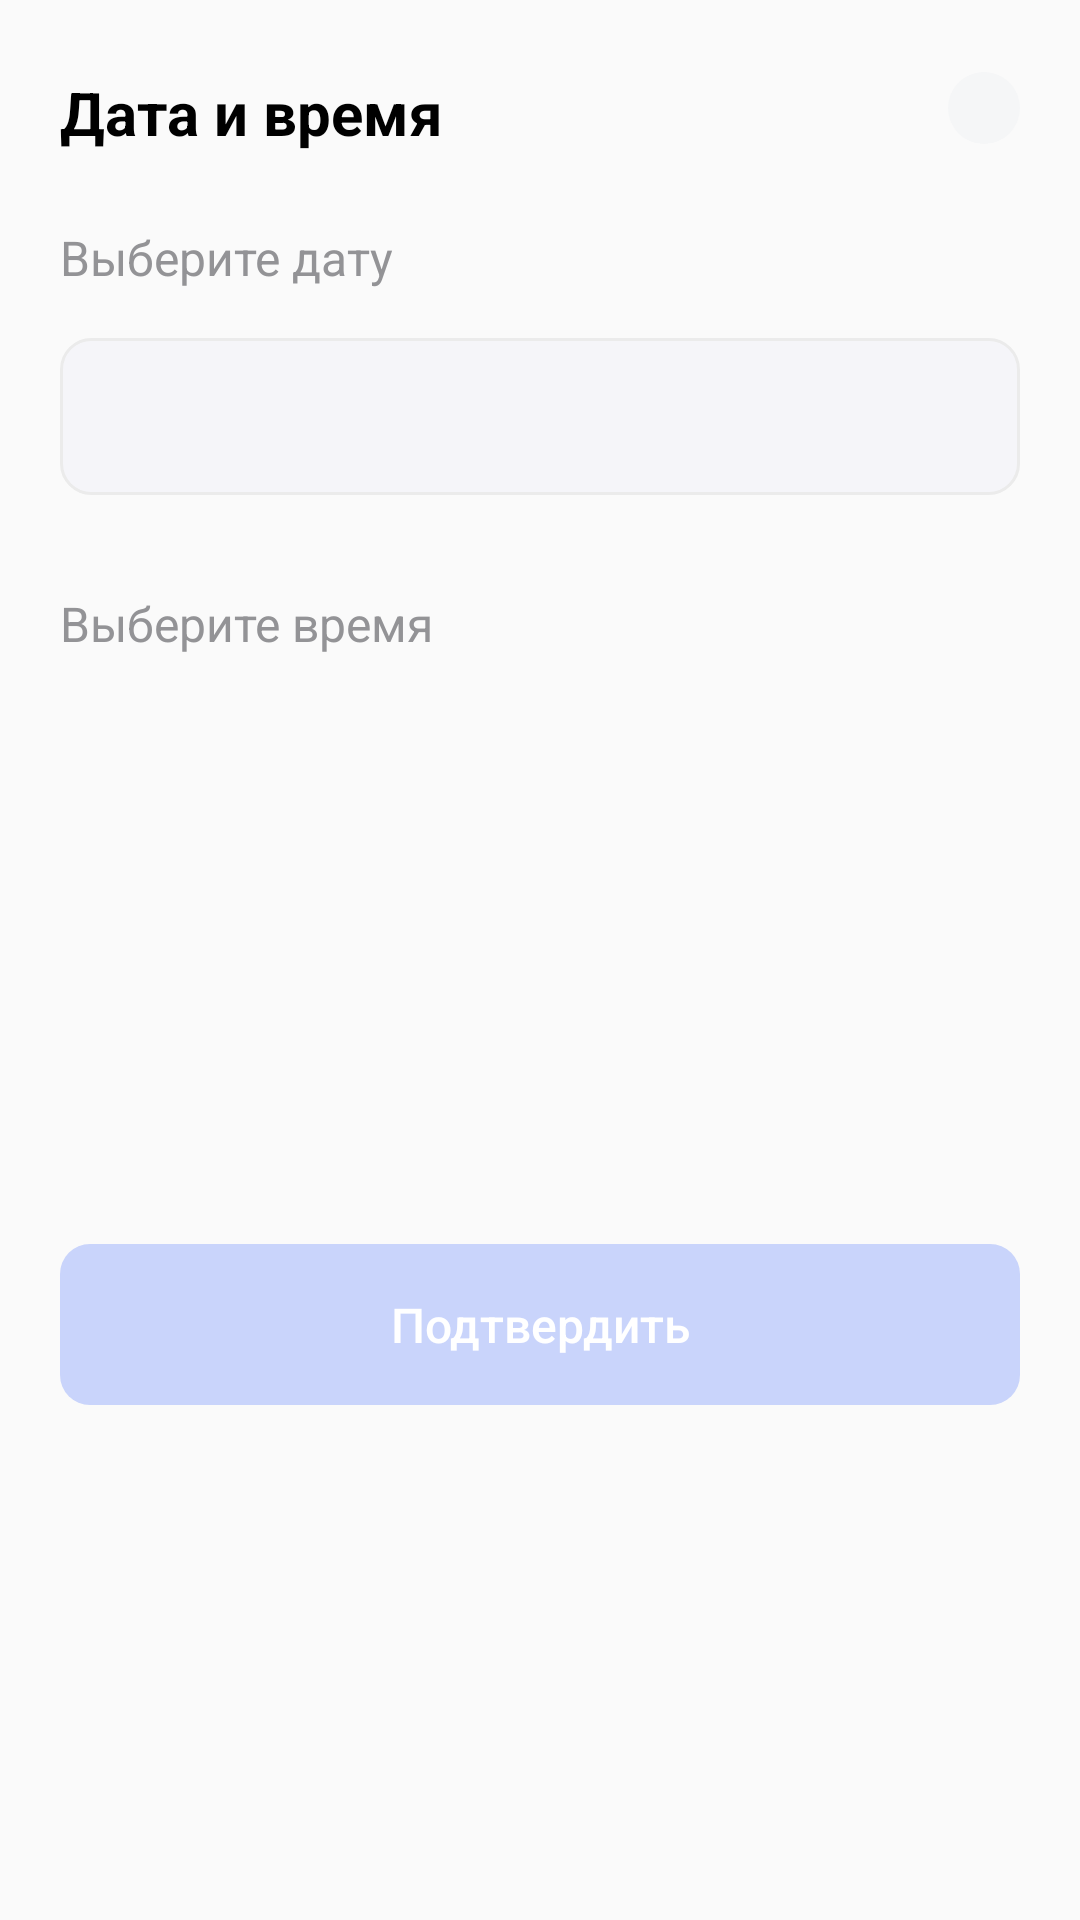

Reconstruct the res/layout file that produces this screen, plus the resources it refers to.
<!-- AndroidManifest.xml: application theme AppTheme -->
<!-- res/layout/date_time.xml -->
<?xml version="1.0" encoding="utf-8"?>
<androidx.constraintlayout.widget.ConstraintLayout xmlns:android="http://schemas.android.com/apk/res/android"
    android:layout_width="match_parent"
    android:paddingHorizontal="20dp"
    android:background="@android:color/transparent"
    android:layout_height="match_parent"
    xmlns:app="http://schemas.android.com/apk/res-auto">
    <TextView
        android:textStyle="bold"
        android:textColor="@color/black"
        android:textSize="20sp"
        app:layout_constraintTop_toTopOf="parent"
        android:layout_marginTop="24dp"
        app:layout_constraintLeft_toLeftOf="parent"
        android:layout_width="0dp"
        android:layout_marginRight="44dp"
        android:id="@+id/name"
        android:text="@string/date_and_time"
        app:layout_constraintRight_toLeftOf="@id/cancel"
        android:layout_height="wrap_content"/>
    <ImageButton
        android:padding="7dp"
        android:background="@drawable/icon_cancel_style"
        android:id="@+id/cancel"
        android:src="@drawable/icon_cancel"
        android:layout_marginTop="24dp"
        app:layout_constraintTop_toTopOf="parent"
        app:layout_constraintRight_toRightOf="parent"
        android:layout_width="wrap_content"
        android:layout_height="wrap_content"/>
    <TextView
        android:id="@+id/textview_date"
        app:layout_constraintTop_toBottomOf="@id/name"
        android:layout_marginTop="24dp"

        android:textSize="16sp"
        android:textColor="@color/AfternameOnBoard_color"
        android:text="@string/select_date"
        android:layout_width="match_parent"
        android:layout_height="wrap_content"/>
    <EditText
        android:focusable="false"
        android:drawableRight="@drawable/drop_down"
        android:background="@drawable/edittext_style"
        android:textColor="@color/black"
        android:id="@+id/date"
        android:layout_marginTop="16dp"
        app:layout_constraintTop_toBottomOf="@id/textview_date"
        android:layout_width="match_parent"
        android:layout_height="wrap_content"/>
    <TextView
        android:id="@+id/textview_time"
        android:text="@string/select_time"
        android:layout_marginTop="32dp"
        android:textSize="16sp"
        android:textColor="@color/AfternameOnBoard_color"
        app:layout_constraintTop_toBottomOf="@id/date"
        android:layout_width="match_parent"
        android:layout_height="wrap_content"/>
   <androidx.recyclerview.widget.RecyclerView
       android:id="@+id/time_recycle_view"
       app:layoutManager="androidx.recyclerview.widget.GridLayoutManager"
       android:layout_marginTop = "16dp"
       app:layout_constraintTop_toBottomOf="@id/textview_time"
       android:layout_width="match_parent"
       android:layout_height="wrap_content"/>
    <Button
        android:enabled="false"
        android:text="@string/confirm_address"
        android:id="@+id/button_add"
        android:textAllCaps="false"
        android:textSize="16sp"
        android:paddingVertical="16dp"
        android:textColor="@color/white"
        app:layout_constraintTop_toBottomOf="@id/time_recycle_view"
        android:layout_width="match_parent"
        app:layout_constraintBottom_toBottomOf="parent"
        android:background="@drawable/button_style"
        android:layout_marginTop="48dp"
        android:layout_marginBottom="40dp"
        android:layout_height="wrap_content"/>
</androidx.constraintlayout.widget.ConstraintLayout>
<!-- resources referenced by this layout -->
<resources>
  <color name="AfternameOnBoard_color">#939396</color>
  <color name="black">#FF000000</color>
  <color name="white">#FFFFFFFF</color>
  <!-- drawable button_style (drawable) -->
  <?xml version="1.0" encoding="utf-8"?>
  <selector xmlns:android="http://schemas.android.com/apk/res/android" >
      <item android:state_enabled="false" >
          <shape android:shape="rectangle" >
              <corners android:radius="10dip" />
              <solid android:color="@color/button_false_enabled" />
          </shape>
      </item>
      <item android:state_enabled="true">
          <shape android:shape="rectangle"  >
              <corners android:radius="10dip" />
              <solid android:color="@color/button_true_enabled"/>
          </shape>
      </item>
  </selector>
  <!-- drawable edittext_style (drawable) -->
  <?xml version="1.0" encoding="utf-8"?>
  <shape xmlns:android="http://schemas.android.com/apk/res/android" android:shape="rectangle">
      <corners android:radius="10dp"/>
      <solid android:color="@color/edittext_color"/>
      <padding android:left="14dp" android:top="14dp" android:bottom="14dp" android:right="14dp"/>
      <stroke android:color="@color/stroke_edittext" android:width="1dp"/>
  </shape>
  <!-- drawable icon_cancel_style (drawable) -->
  <?xml version="1.0" encoding="utf-8"?>
  <shape android:shape="oval" xmlns:android="http://schemas.android.com/apk/res/android">
  <solid android:color="@color/icon_cancel_color"/>
      <size android:width="24dp" android:height="24dp"/>
  </shape>
  <string name="confirm_address">Подтвердить</string>
  <string name="date_and_time">Дата и время</string>
  <string name="select_date">Выберите дату</string>
  <string name="select_time">Выберите время</string>
  <style name="AppTheme" parent="Theme.AppCompat.Light.NoActionBar">
          <item name="bottomSheetDialogTheme">@style/AppBottomSheetDialogTheme</item>
      </style>
  <color name="button_false_enabled">#C9D4FB</color>
  <color name="button_true_enabled">#1A6FEE</color>
  <color name="edittext_color">#F5F5F9</color>
  <color name="stroke_edittext">#EBEBEB</color>
  <color name="icon_cancel_color">#F5F6F7</color>
  <style name="AppBottomSheetDialogTheme" parent="Theme.Design.Light.BottomSheetDialog">
          <item name="bottomSheetStyle">@style/AppModalStyle</item>
      </style>
  <style name="AppModalStyle" parent="Widget.Design.BottomSheet.Modal">
          <item name="android:background">@drawable/card_product_style</item>
      </style>
  <!-- drawable card_product_style (drawable) -->
  <?xml version="1.0" encoding="utf-8"?>
  <shape android:shape="rectangle"
      xmlns:android="http://schemas.android.com/apk/res/android"
      >
      <solid android:color="@color/white" />
      <stroke android:width="3dp" android:color="@color/white"  />
      <corners android:topLeftRadius="24dp" android:topRightRadius="24dp" android:bottomLeftRadius="0dp" android:bottomRightRadius="0dp"/>
  </shape>
</resources>
